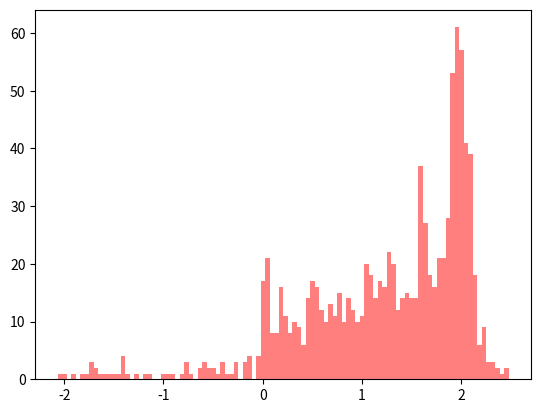

Python code for this plot:
import numpy as np
import matplotlib.pyplot as plt


def problem2():
    x = np.random.binomial(1, 0.5, 1000)
    for i in range(0,1000):
        if x[i] == 0:
            x[i] = -1

    print(x)

    dataZ = []
    sigmaXi = 0
#    for n in range(1, 1000):
#        for i in range(0, n):
#            sigmaXi += x[i]
#        dataZ.append(sigmaXi / np.sqrt(n))
#        sigmaXi = 0

    for n in range(1, 1000):
        sigmaXi += x[n]
        dataZ.append(sigmaXi / np.sqrt(n))
        print(sigmaXi)
    
    _= plt.hist(dataZ[1:1000], bins=100, color='red', alpha=0.5)
    #plt.show()
    return 0


problem2()